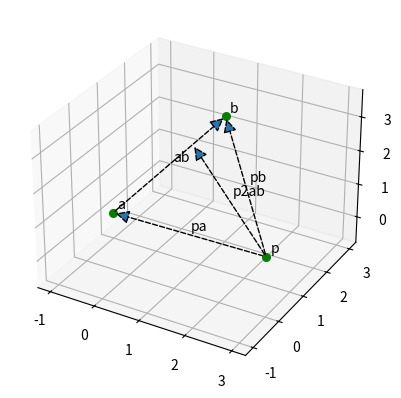
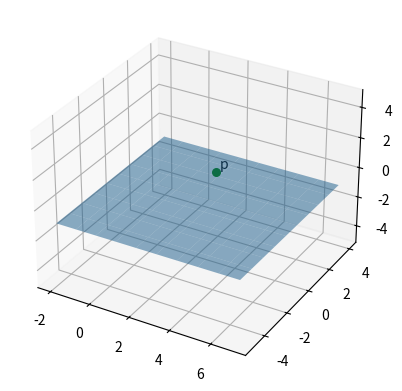

Write Python code to recreate these figures, in order.
import numpy as np

import matplotlib.pyplot as plt
from matplotlib.text import Annotation
from mpl_toolkits.mplot3d.proj3d import proj_transform
from mpl_toolkits.mplot3d.axes3d import Axes3D
from matplotlib.patches import FancyArrowPatch

#import sys, os
#sys.path.append(os.path.join(os.path.dirname(__file__), '..'))
#from graph_optimization.plot_pose import set_axes_equal


def set_axes_equal(ax) -> None:

    limits = np.array([
        ax.get_xlim3d(),
        ax.get_ylim3d(),
        ax.get_zlim3d(),
    ])

    origin = np.mean(limits, axis=1)
    radius = 0.5 * np.max(np.abs(limits[:, 1] - limits[:, 0]))

    ax.set_xlim3d([origin[0] - radius, origin[0] + radius])
    ax.set_ylim3d([origin[1] - radius, origin[1] + radius])
    ax.set_zlim3d([origin[2] - radius, origin[2] + radius])



class Annotation3D(Annotation):
    def __init__(self, text, xyz, *args, **kwargs):
        super().__init__(text, xy=(0, 0), *args, **kwargs)
        self._xyz = xyz

    def draw(self, renderer):
        from mpl_toolkits.mplot3d.proj3d import proj_transform
        #from mpl_toolkits.mplot3d.axes3d import Axes3D
        x2, y2, z2 = proj_transform(*self._xyz, self.axes.M)
        self.xy = (x2, y2)
        super().draw(renderer)

def _annotate3D(ax, text, xyz, *args, **kwargs):
    '''Add anotation `text` to an `Axes3d` instance.'''
    annotation = Annotation3D(text, xyz, *args, **kwargs)
    ax.add_artist(annotation)

setattr(Axes3D, 'annotate3D', _annotate3D)

class Arrow3D(FancyArrowPatch):

    def __init__(self, x, y, z, dx, dy, dz, *args, **kwargs):
        super().__init__((0, 0), (0, 0), *args, **kwargs)
        self._xyz = (x, y, z)
        self._dxdydz = (dx, dy, dz)

    def draw(self, renderer):
        x1, y1, z1 = self._xyz
        dx, dy, dz = self._dxdydz
        x2, y2, z2 = (x1 + dx, y1 + dy, z1 + dz)

        xs, ys, zs = proj_transform((x1, x2), (y1, y2), (z1, z2), self.axes.M)
        self.set_positions((xs[0], ys[0]), (xs[1], ys[1]))
        super().draw(renderer)
        
    def do_3d_projection(self, renderer=None):
        x1, y1, z1 = self._xyz
        dx, dy, dz = self._dxdydz
        x2, y2, z2 = (x1 + dx, y1 + dy, z1 + dz)

        xs, ys, zs = proj_transform((x1, x2), (y1, y2), (z1, z2), self.axes.M)
        self.set_positions((xs[0], ys[0]), (xs[1], ys[1]))

        return np.min(zs) 

def _arrow3D(ax, x, y, z, dx, dy, dz, *args, **kwargs):
    '''Add an 3d arrow to an `Axes3D` instance.'''

    arrow = Arrow3D(x, y, z, dx, dy, dz, *args, **kwargs)
    ax.add_artist(arrow)

setattr(Axes3D, 'arrow3D', _arrow3D)

def draw_point(ax, p, name='none'):
    ax.scatter(p[0], p[1], p[2], s=30, marker='o', color='green')
    ax.annotate3D(name, p, xytext=(3, 3), textcoords='offset points')

def draw_arrow(ax, org, direction, name='none'):
    ax.arrow3D(*org, *direction, mutation_scale=20, arrowstyle="-|>", linestyle='dashed')
    center = org + direction * 0.5
    ax.annotate3D(name, center, xytext=(3, 3), textcoords='offset points')

def draw_line(ax, org, direction, name='none', length=5):
    a = org + direction * 0.5 * length
    b = org - direction * 0.5 * length
    ax.plot([a[0], b[0]],[a[1], b[1]],[a[2], b[2]])
    ax.annotate3D(name, org, xytext=(3, 3), textcoords='offset points')

def draw_plane(ax, plane, center=np.array([0,0]), size=[5,5]):
    xx, yy = np.meshgrid(np.arange(center[0]-size[0],center[0]+size[0]), np.arange(center[1]-size[1],center[1]+size[1]))
    a, b, c, d = plane
    z = -(a*xx+b*yy+d)/c
    ax.plot_surface(xx, yy, z, alpha=0.5)


if __name__ == '__main__':
    fig = plt.figure("line")
    ax = fig.add_subplot(111, projection='3d')
    a = np.array([-1,1,0])
    b = np.array([1,2,3])
    p = np.array([3,0,1])
    ab = b-a
    pa = a-p
    pb = b-p
    pa = a - p
    pb = b - p
    ab = b - a
    pm = np.cross(pa, pb)
    ab_norm = np.linalg.norm(ab)
    pm_norm = np.linalg.norm(pm)
    d = pm_norm/ab_norm
    p2ab = np.cross(-pm, ab)/(ab_norm*pm_norm)*d
    draw_point(ax, a, 'a')
    draw_point(ax, b, 'b')
    draw_point(ax, p, 'p')
    draw_arrow(ax, a, ab, 'ab')
    draw_arrow(ax, p, pa, 'pa')
    draw_arrow(ax, p, pb, 'pb')
    draw_arrow(ax, p, p2ab, 'p2ab')
    set_axes_equal(ax)

    fig = plt.figure("plane")
    ax1 = fig.add_subplot(111, projection='3d')
    draw_point(ax1, p, 'p')
    plane = np.array([0,0,1,1])
    draw_plane(ax1, plane, p)
    set_axes_equal(ax1)

    plt.show()
